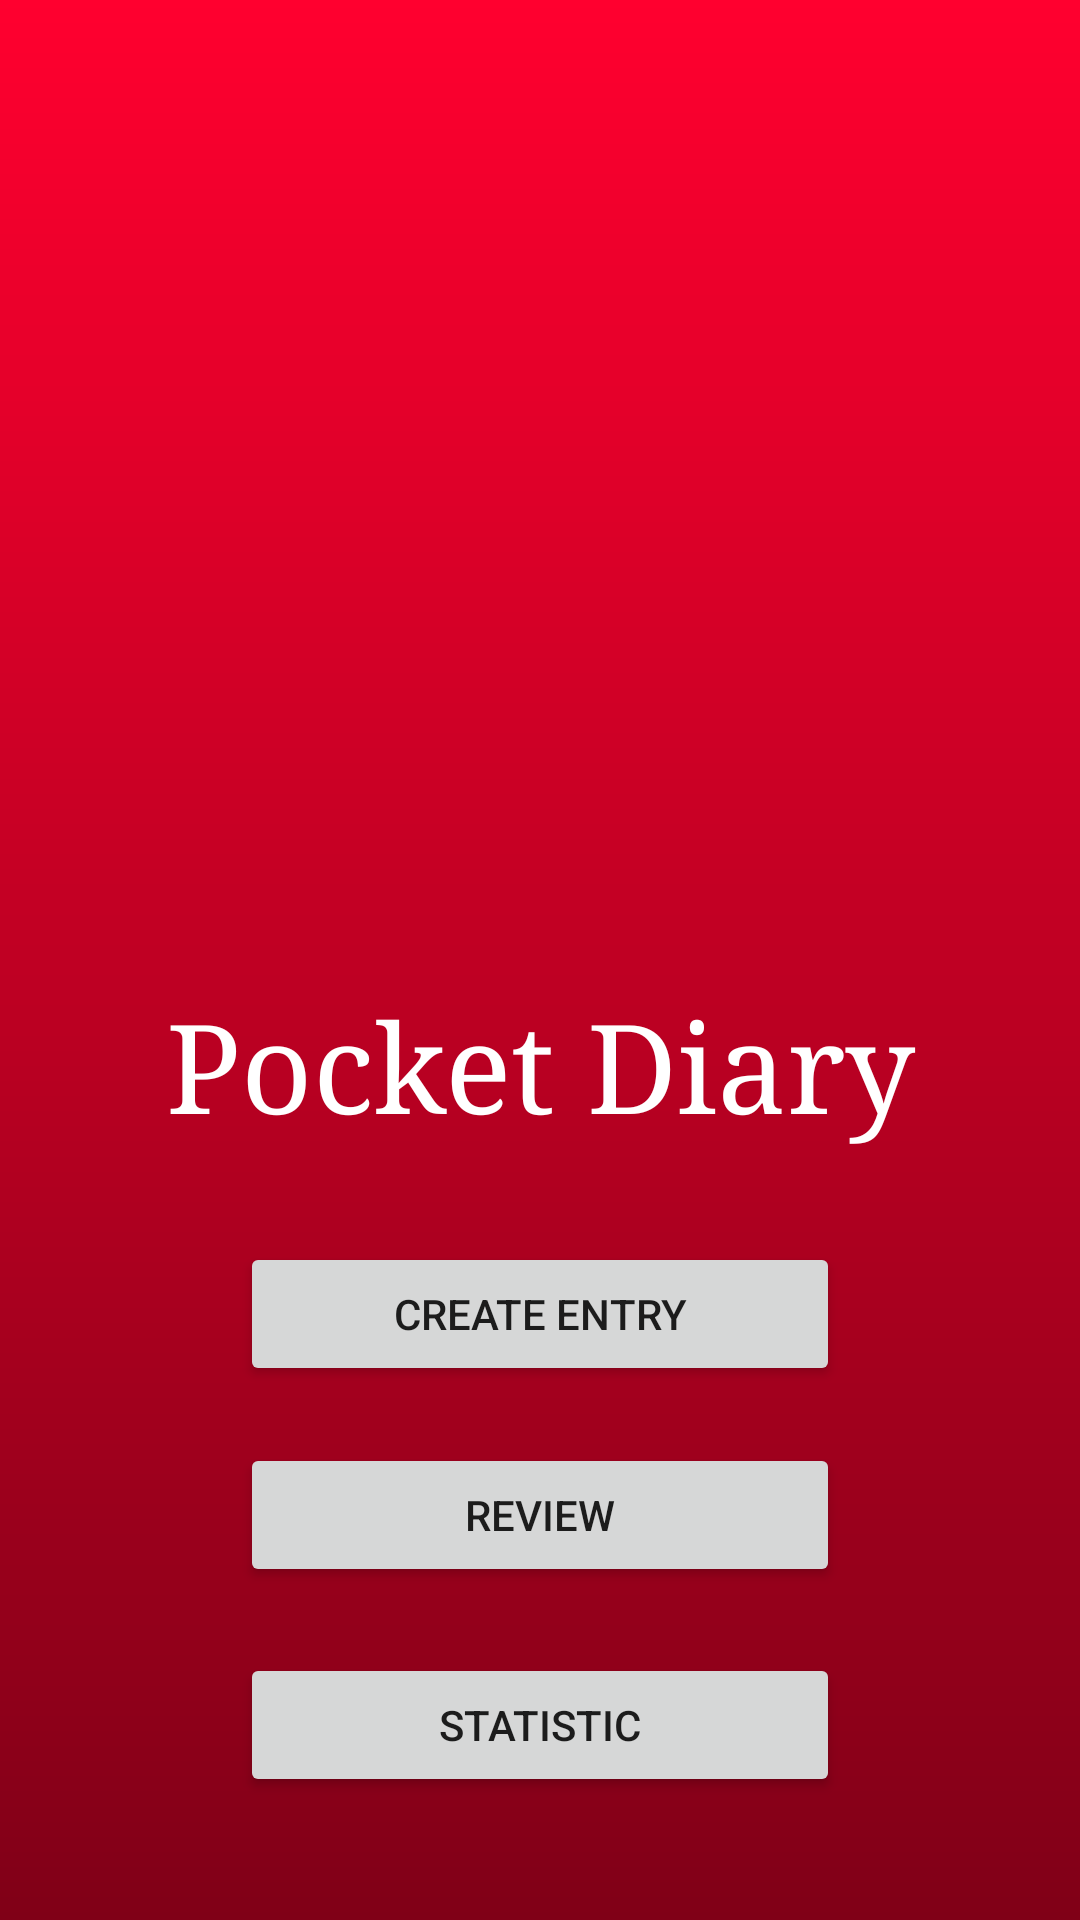

Reconstruct the res/layout file that produces this screen, plus the resources it refers to.
<!-- AndroidManifest.xml: application theme Header -->
<!-- res/layout/activity_start_screen.xml -->
<?xml version="1.0" encoding="utf-8"?>
<android.support.constraint.ConstraintLayout xmlns:android="http://schemas.android.com/apk/res/android"
    xmlns:app="http://schemas.android.com/apk/res-auto"
    xmlns:tools="http://schemas.android.com/tools"
    android:layout_width="match_parent"
    android:layout_height="match_parent"
    tools:context="at.sw2017.pocketdiary.StartScreen"
    android:background="@drawable/background"
    tools:layout_editor_absoluteY="81dp"
    tools:layout_editor_absoluteX="0dp">

    <TextView
        android:id="@+id/textView"
        android:text="@string/pocketdiary"
        android:fontFamily="serif"
        android:textSize="20pt"
        android:textColor="@android:color/white"
        android:layout_centerHorizontal="true"
        android:layout_width="0dp"
        android:layout_height="61dp"
        android:gravity="center_horizontal"
        android:layout_marginStart="16dp"
        android:layout_marginEnd="16dp"
        tools:layout_constraintRight_creator="1"
        tools:layout_constraintBottom_creator="1"
        app:layout_constraintBottom_toTopOf="@+id/create_entry"
        app:layout_constraintRight_toRightOf="parent"
        tools:layout_constraintLeft_creator="1"
        android:layout_marginBottom="25dp"
        app:layout_constraintLeft_toLeftOf="parent" />

    <Button
        android:id="@+id/create_entry"
        android:layout_width="200dp"
        android:layout_height="wrap_content"
        android:text="@string/create_entry"
        style="@style/ButtonWhite"
        tools:layout_constraintBottom_creator="1"
        app:layout_constraintBottom_toTopOf="@+id/review"
        tools:layout_constraintLeft_creator="1"
        android:layout_marginBottom="19dp"
        app:layout_constraintLeft_toLeftOf="@+id/review" />

    <Button
        android:id="@+id/review"
        android:layout_width="0dp"
        android:layout_height="wrap_content"
        android:text="@string/review"
        style="@style/ButtonWhite"
        tools:layout_constraintRight_creator="1"
        tools:layout_constraintBottom_creator="1"
        app:layout_constraintBottom_toTopOf="@+id/statistic"
        app:layout_constraintRight_toRightOf="@+id/statistic"
        tools:layout_constraintLeft_creator="1"
        android:layout_marginBottom="22dp"
        app:layout_constraintLeft_toLeftOf="@+id/statistic"
        app:layout_constraintHorizontal_bias="0.0" />

    <Button
        android:id="@+id/statistic"
        android:layout_width="200dp"
        android:layout_height="wrap_content"
        android:text="@string/statistic"
        style="@style/ButtonWhite"
        tools:layout_constraintRight_creator="1"
        tools:layout_constraintBottom_creator="1"
        app:layout_constraintBottom_toBottomOf="parent"
        app:layout_constraintRight_toRightOf="parent"
        tools:layout_constraintLeft_creator="1"
        android:layout_marginBottom="41dp"
        app:layout_constraintLeft_toLeftOf="parent" />

    <ImageButton
        android:id="@+id/settings"
        android:layout_width="31dp"
        android:layout_height="29dp"
        android:background="@null"
        app:srcCompat="@android:drawable/ic_menu_manage"
        tools:layout_constraintRight_creator="1"
        tools:layout_constraintTop_creator="1"
        android:layout_marginTop="16dp"
        app:layout_constraintTop_toTopOf="parent"
        android:layout_marginEnd="16dp"
        app:layout_constraintRight_toRightOf="parent" />

    <ImageButton
        android:id="@+id/picture"
        android:layout_width="217dp"
        android:layout_height="209dp"
        android:background="@null"
        app:srcCompat="@android:drawable/ic_menu_edit"
        tools:layout_constraintRight_creator="1"
        tools:layout_constraintBottom_creator="1"
        app:layout_constraintBottom_toTopOf="@+id/textView"
        app:layout_constraintRight_toRightOf="parent"
        tools:layout_constraintLeft_creator="1"
        android:layout_marginBottom="53dp"
        app:layout_constraintLeft_toLeftOf="parent" />

    <ImageView
        android:id="@+id/pictureField"
        android:layout_width="214dp"
        android:layout_height="0dp"
        app:srcCompat="@drawable/button"
        tools:layout_constraintRight_creator="1"
        tools:layout_constraintBottom_creator="1"
        app:layout_constraintRight_toRightOf="parent"
        tools:layout_constraintLeft_creator="1"
        app:layout_constraintLeft_toLeftOf="parent"
        app:layout_constraintHorizontal_bias="0.497"
        tools:layout_constraintTop_creator="1"
        app:layout_constraintBottom_toBottomOf="@+id/picture"
        app:layout_constraintTop_toTopOf="@+id/picture" />

</android.support.constraint.ConstraintLayout>
<!-- resources referenced by this layout -->
<resources>
  <!-- drawable background (drawable) -->
  <?xml version="1.0" encoding="utf-8"?>
  <shape xmlns:android="http://schemas.android.com/apk/res/android"
      android:shape="rectangle" >
  
      <gradient
          android:angle="270"
          android:endColor="#800017"
          android:startColor="#ff002f" />
  
  </shape>
  <!-- drawable button (drawable) -->
  <selector xmlns:android="http://schemas.android.com/apk/res/android">
      <item>
          <shape android:shape="rectangle">
              <solid android:color="#ffffff"/>
              <stroke android:width="2dp" android:color="#000000"/>
          </shape>
      </item>
  </selector>
  <string name="create_entry">Create Entry</string>
  <string name="pocketdiary">Pocket Diary</string>
  <string name="review">Review</string>
  <string name="statistic">Statistic</string>
  <style name="ButtonWhite">
          <item name="android:background">@drawable/button</item>
          <item name="android:textColor">@color/colorRed</item>
      </style>
  <style name="Header" parent="Theme.AppCompat.Light.DarkActionBar">
          <item name="colorPrimary">@color/colorRed</item>
          <item name="android:textColor">@android:color/white</item>
      </style>
  <color name="colorRed">#BF0023</color>
</resources>
